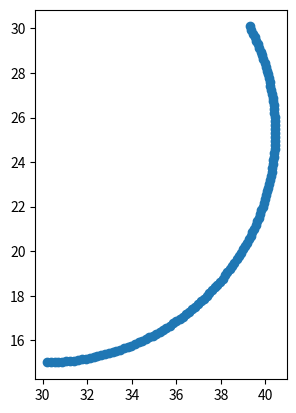

Here is the Python script that generated this plot:
from scipy.spatial.transform import Rotation as R
import numpy as np
import matplotlib.pyplot as plt


#Twist msg
twist_x = 3.545
twist_theta_z = 0.342523525

#icp_odom_initial_state
X_init = 30.0
Y_init = 15.0
theta_z_init = 10.0

#matrice_init = np.array([[1.0, 0.0, 0.0], [0.0, 1.0, 0.0], [0.0, 0.0, 1.0]])
#matrice_init.astype(float)

#
mat_from_quat = R.from_quat([0, 0, 0, 1])
matrice_init= mat_from_quat.as_matrix()

matrice_init[0, 2] = X_init
matrice_init[1, 2] = Y_init

print(matrice_init)

total_time = 6.0 #TODO
nb_pas_de_temps = 20*int(total_time)
delta_s = total_time/nb_pas_de_temps
delta_x= twist_x*delta_s #m/s
delta_z_dot = twist_theta_z*delta_s #rad/s
matrice_commande = np.array([[1.0, 0.0, 0.0], [0.0, 1.0, 0.0], [0.0, 0.0, 1.0]])
matrice_commande.astype(float)
matrice_commande[0, 0] = np.cos(delta_z_dot)
matrice_commande[0, 1] = -np.sin(delta_z_dot)
matrice_commande[1, 0] = np.sin(delta_z_dot)
matrice_commande[1, 1] = np.cos(delta_z_dot)
matrice_commande[0, 2] = delta_x
ptsx = []
ptsy = []
#print(matrice_commande)

for i in range (nb_pas_de_temps):
    matrice_init = matrice_init @ matrice_commande
    ptsx.append(matrice_init[0, 2])
    ptsy.append(matrice_init[1, 2]) 

print(matrice_init)
fig = plt.figure()
ax = fig.add_subplot()
# square plot
ax.set_aspect('equal', adjustable='box')
plt.scatter(ptsx, ptsy)
plt.show()

print(int(0.424349))